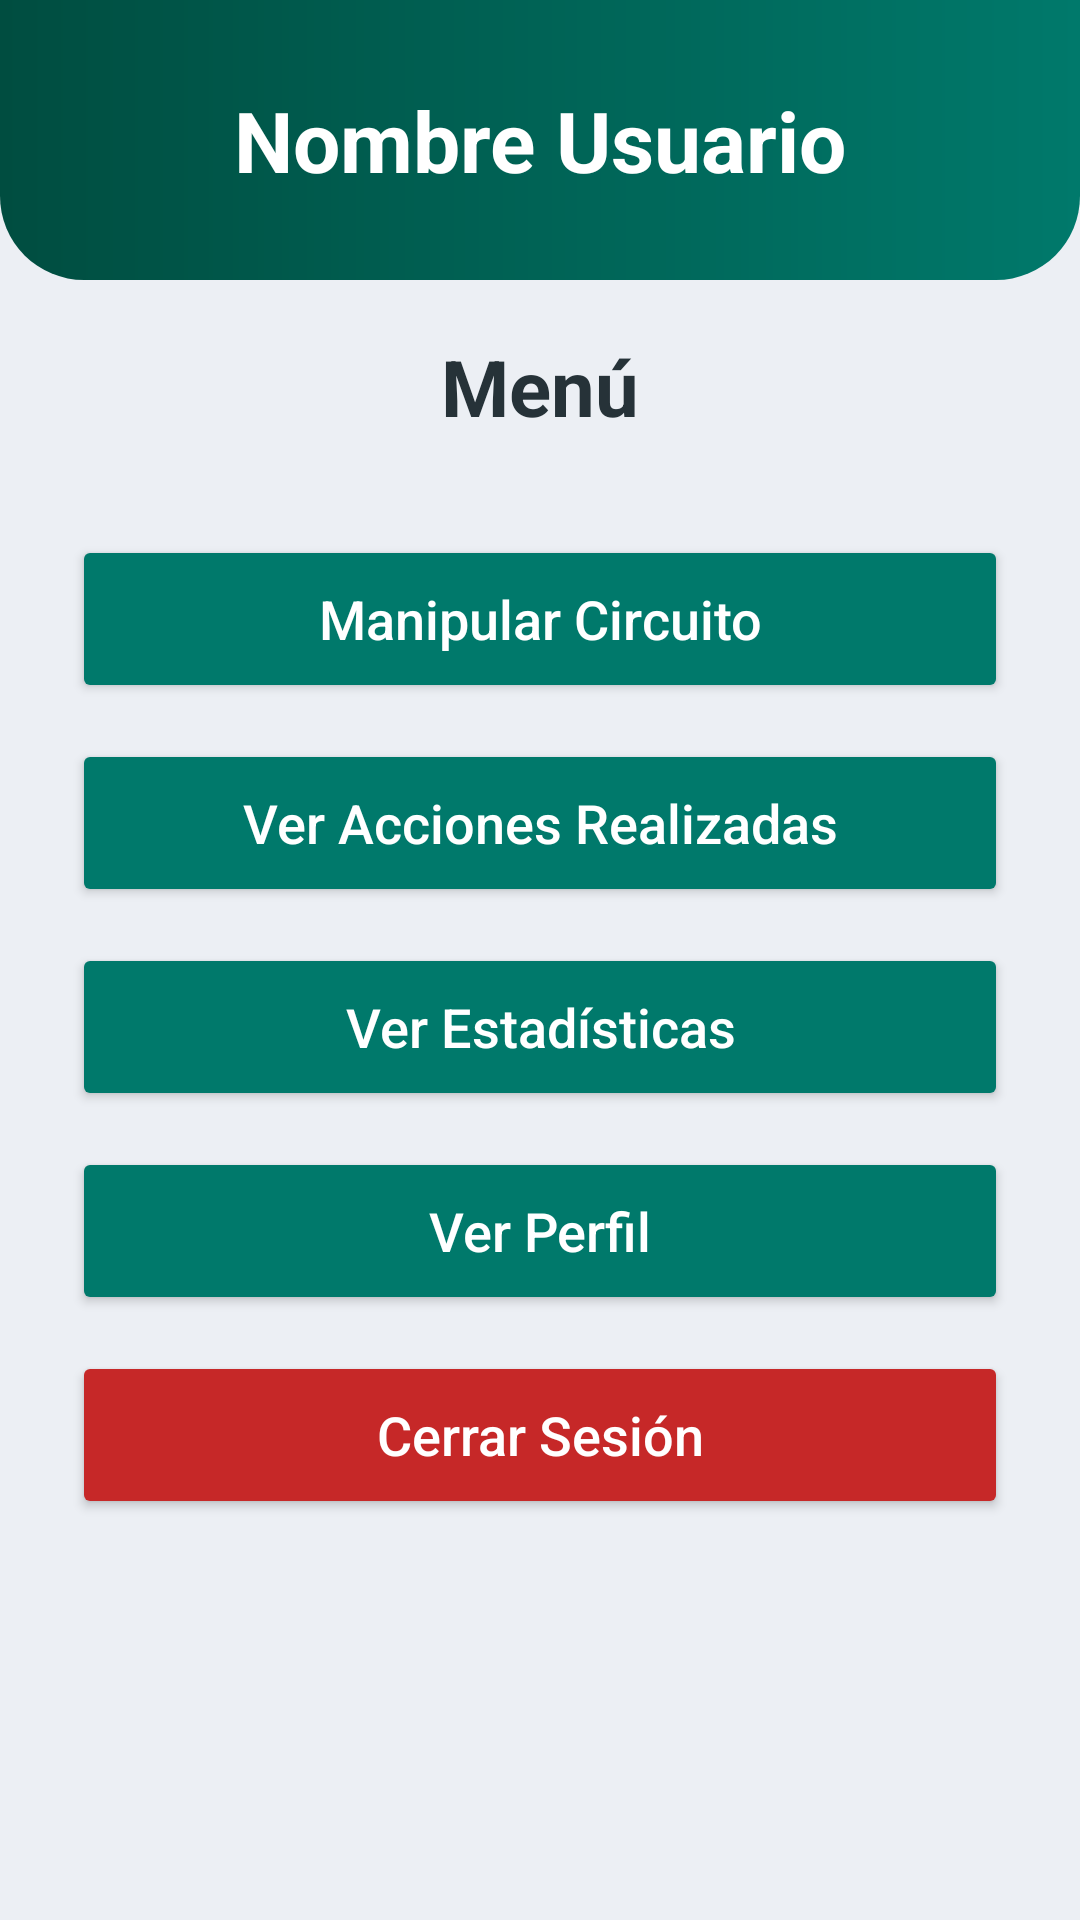

Android layout source for this screen:
<!-- AndroidManifest.xml: application theme Theme.App1_Firebase -->
<!-- res/layout/activity_menu.xml -->
<?xml version="1.0" encoding="utf-8"?>
<LinearLayout xmlns:android="http://schemas.android.com/apk/res/android"
    xmlns:tools="http://schemas.android.com/tools"
    xmlns:app="http://schemas.android.com/apk/res-auto"
    android:id="@+id/main"
    android:layout_width="match_parent"
    android:layout_height="match_parent"
    android:background="@color/fondo"
    android:gravity="center_horizontal"
    android:orientation="vertical"
    tools:context=".Menu">

    <TextView
        android:id="@+id/tvusumenu"
        android:layout_width="match_parent"
        android:layout_height="wrap_content"
        android:background="@drawable/encabezado"
        android:paddingTop="28dp"
        android:paddingBottom="28dp"
        android:gravity="center"
        android:text="Nombre Usuario"
        android:textColor="@color/white"
        android:textSize="28sp"
        android:textStyle="bold" />

    <TextView
        android:id="@+id/tvtitmenu"
        android:layout_width="match_parent"
        android:layout_height="wrap_content"
        android:layout_marginTop="18dp"
        android:layout_marginBottom="20dp"
        android:gravity="center"
        android:text="Menú"
        android:textColor="@color/texto"
        android:textSize="26sp"
        android:textStyle="bold" />

    <Button
        android:id="@+id/btn1"
        android:layout_width="match_parent"
        android:layout_height="56dp"
        android:layout_marginHorizontal="24dp"
        android:layout_marginTop="12dp"
        android:backgroundTint="@color/primario"
        android:text="Manipular Circuito"
        android:textAllCaps="false"
        android:textColor="@color/white"
        android:textSize="18sp"
        app:cornerRadius="28dp" />

    <Button
        android:id="@+id/btn2"
        android:layout_width="match_parent"
        android:layout_height="56dp"
        android:layout_marginHorizontal="24dp"
        android:layout_marginTop="12dp"
        android:backgroundTint="@color/primario"
        android:text="Ver Acciones Realizadas"
        android:textAllCaps="false"
        android:textColor="@color/white"
        android:textSize="18sp"
        app:cornerRadius="28dp" />

    <Button
        android:id="@+id/btn3"
        android:layout_width="match_parent"
        android:layout_height="56dp"
        android:layout_marginHorizontal="24dp"
        android:layout_marginTop="12dp"
        android:backgroundTint="@color/primario"
        android:text="Ver Estadísticas"
        android:textAllCaps="false"
        android:textColor="@color/white"
        android:textSize="18sp"
        app:cornerRadius="28dp" />

    <Button
        android:id="@+id/btn4"
        android:layout_width="match_parent"
        android:layout_height="56dp"
        android:layout_marginHorizontal="24dp"
        android:layout_marginTop="12dp"
        android:backgroundTint="@color/primario"
        android:text="Ver Perfil"
        android:textAllCaps="false"
        android:textColor="@color/white"
        android:textSize="18sp"
        app:cornerRadius="28dp" />

    <Button
        android:id="@+id/btn5"
        android:layout_width="match_parent"
        android:layout_height="56dp"
        android:layout_marginHorizontal="24dp"
        android:layout_marginTop="12dp"
        android:backgroundTint="@color/peligro"
        android:text="Cerrar Sesión"
        android:textAllCaps="false"
        android:textColor="@color/white"
        android:textSize="18sp"
        app:cornerRadius="28dp" />

</LinearLayout>
<!-- resources referenced by this layout -->
<resources>
  <color name="fondo">#FFECEFF4</color>
  <color name="peligro">#FFC62828</color>
  <color name="primario">#FF00796B</color>
  <color name="texto">#FF263238</color>
  <color name="white">#FFFFFFFF</color>
  <!-- drawable encabezado (drawable) -->
  <?xml version="1.0" encoding="utf-8"?>
  <shape xmlns:android="http://schemas.android.com/apk/res/android" android:shape="rectangle">
      <gradient android:startColor="@color/primario_oscuro" android:endColor="@color/primario" android:angle="0" />
      <corners android:bottomLeftRadius="28dp" android:bottomRightRadius="28dp" />
  </shape>
  <style name="Theme.App1_Firebase" parent="Base.Theme.App1_Firebase" />
  <color name="primario_oscuro">#FF004D40</color>
  <style name="Base.Theme.App1_Firebase" parent="Theme.Material3.Light.NoActionBar">
          <item name="colorPrimary">@color/primario</item>
          <item name="android:windowBackground">@color/fondo</item>
      </style>
</resources>
